Labelled photos from "patchwise_dataset", an image-classification folder in Vejni/Capsules. The possible labels are: grade 1, grade 2, grade 3.

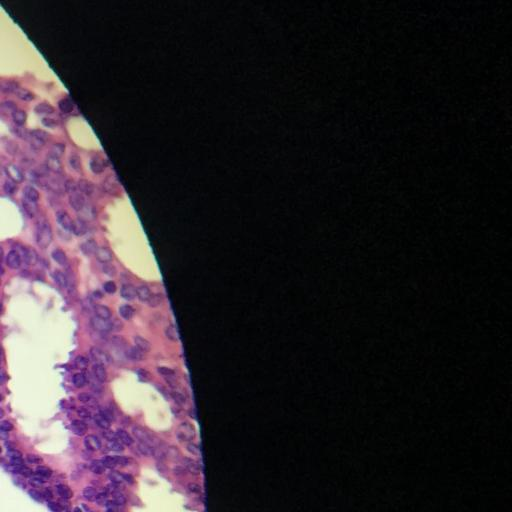
Label: grade 2

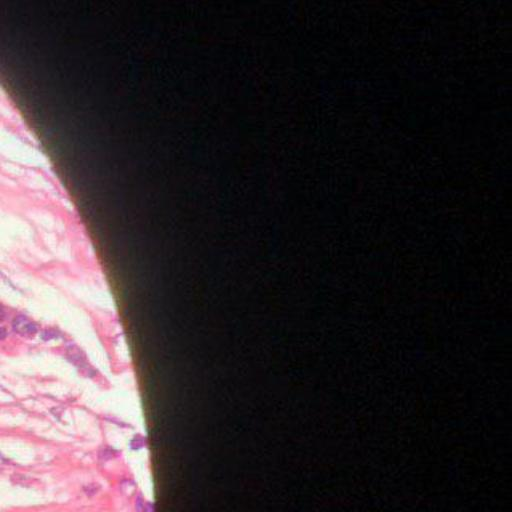
Label: grade 2

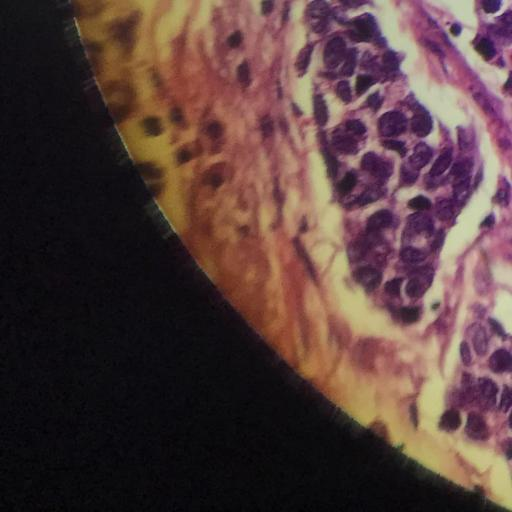
Label: grade 3

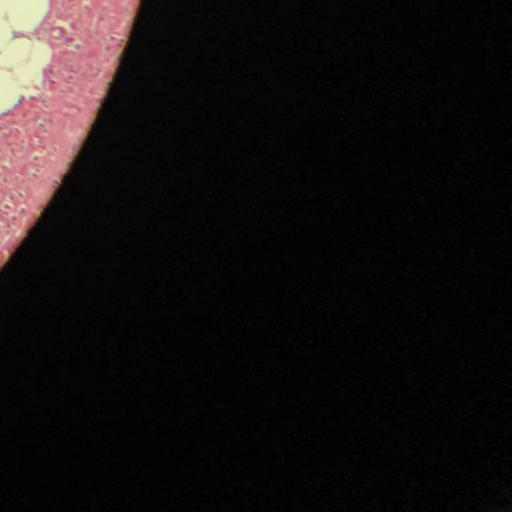
Label: grade 1

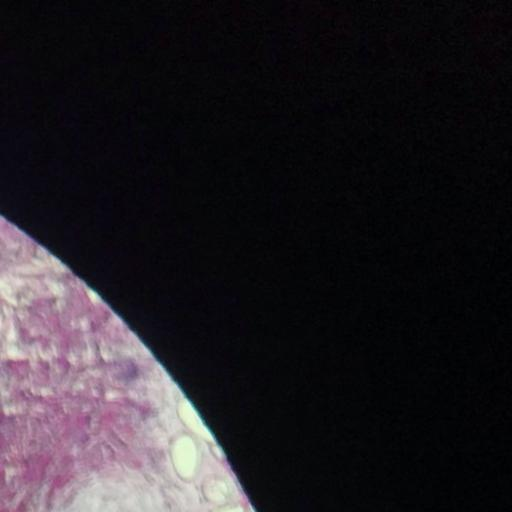
Label: grade 3

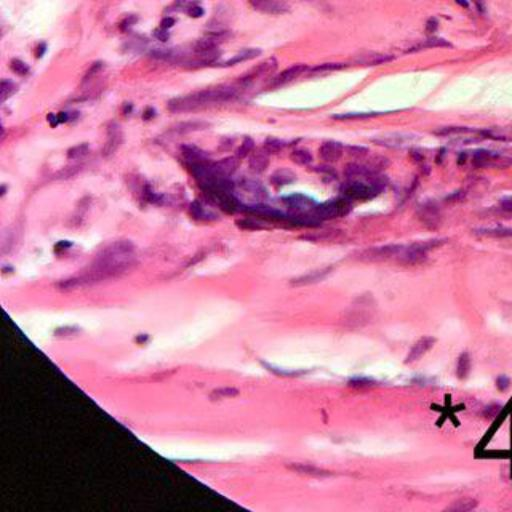
Label: grade 1
